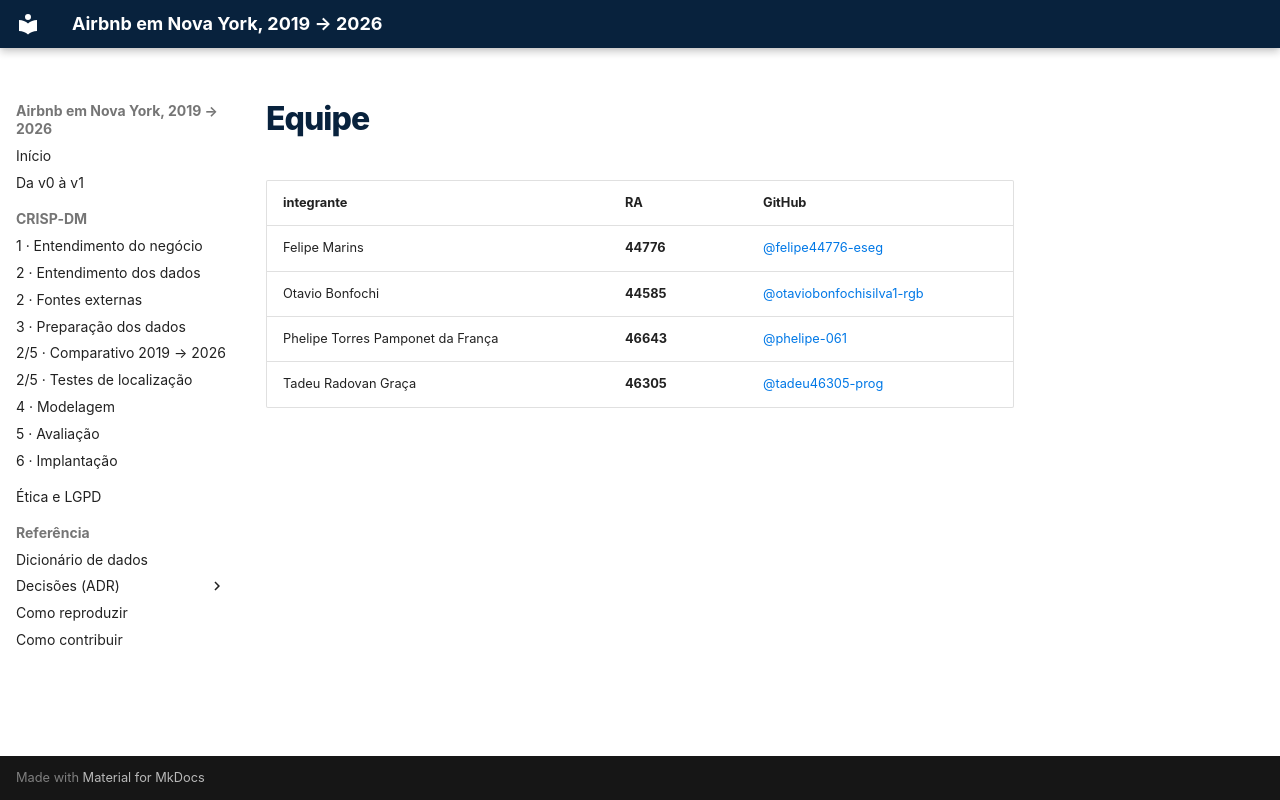

repository: felipe44776-eseg/data-science-2-eseg-airbnb-nyc · page: _snippets/equipe/index.html · generator: mkdocs

| integrante | RA | GitHub |
|---|---|---|
| Felipe Marins | **44776** | [@felipe44776-eseg](https://github.com/felipe44776-eseg) |
| Otavio Bonfochi | **44585** | [@otaviobonfochisilva1-rgb](https://github.com/otaviobonfochisilva1-rgb) |
| Phelipe Torres Pamponet da França | **46643** | [@phelipe-061](https://github.com/phelipe-061) |
| Tadeu Radovan Graça | **46305** | [@tadeu46305-prog](https://github.com/tadeu46305-prog) |
